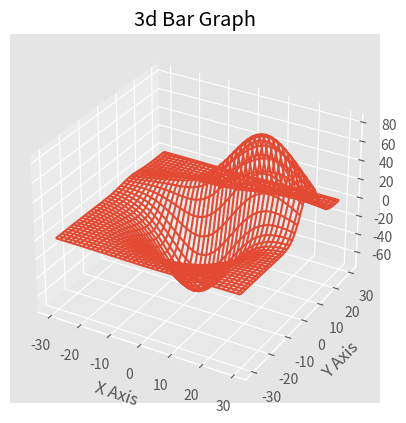

Source code (Python):
from mpl_toolkits.mplot3d import axes3d
import matplotlib.pyplot as plt
from matplotlib import style
import numpy as np

style.use('ggplot')

fig= plt.figure()
ax1=fig.add_subplot(111,projection='3d')

x,y,z=axes3d.get_test_data()

ax1.plot_wireframe(x,y,z,rstride=3,cstride=3)


ax1.set_xlabel('X Axis')
ax1.set_ylabel('Y Axis')
ax1.set_zlabel('Z axis')
ax1.set_title('3d Bar Graph')
plt.show()



